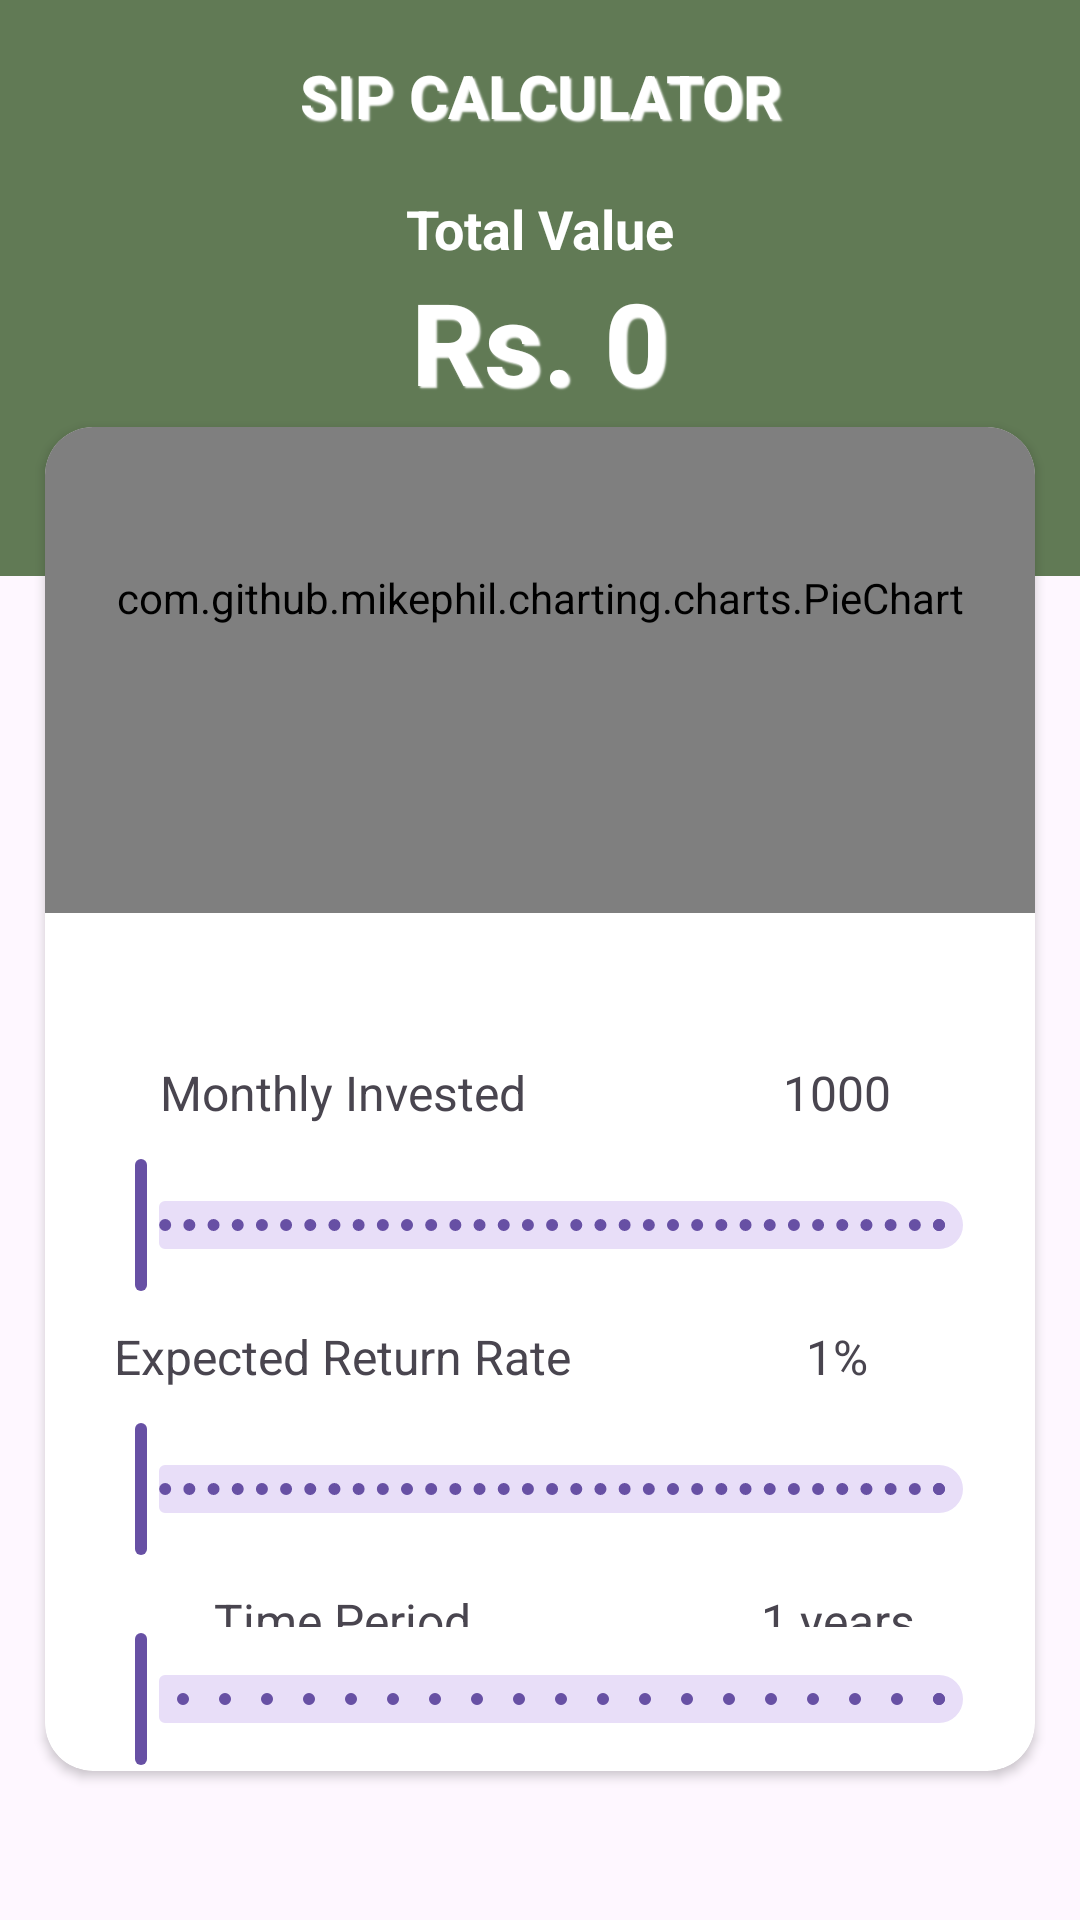

Here is an Android app screen rendered from its layout file. Give the layout XML and the strings, colors and styles it references.
<!-- AndroidManifest.xml: application theme Theme.MyApplication -->
<!-- res/layout/activity_calculatorsip.xml -->
<?xml version="1.0" encoding="utf-8"?>
<LinearLayout android:layout_width="match_parent"
    android:layout_height="match_parent"
    xmlns:app="http://schemas.android.com/apk/res-auto"
    android:orientation="vertical"
    xmlns:android="http://schemas.android.com/apk/res/android">

    <LinearLayout
        android:weightSum="1"
        android:layout_width="match_parent"
        android:layout_height="match_parent"
        android:orientation="vertical">
        <LinearLayout
            android:layout_width="match_parent"
            android:layout_height="0dp"
            android:layout_weight="0.1"
            android:background="@color/colorAccent"
            android:orientation="vertical">
            <TextView
                android:layout_width="match_parent"
                android:layout_height="match_parent"
                android:text="SIP CALCULATOR"
                android:textSize="20dp"
                android:textStyle="bold"
                android:shadowDx="2"
                android:shadowDy="2"
                android:shadowRadius="1"
                android:shadowColor="@color/white"

                android:textColor="@color/white"
                android:gravity="center"

                >
            </TextView>
        </LinearLayout>
        <LinearLayout
            android:layout_width="match_parent"
            android:layout_height="0dp"
            android:layout_weight="0.2"

            android:background="@color/colorAccent"
            android:orientation="vertical">
            <TextView
                android:layout_width="match_parent"
                android:layout_height="wrap_content"
                android:text="Total Value"
                android:textStyle="bold"
                android:textColor="@color/white"
                android:textSize="18dp"
                android:gravity="center"></TextView>
            <TextView
                android:id="@+id/txttotalvalue"
                android:layout_width="match_parent"
                android:layout_height="wrap_content"
                android:gravity="center"
                android:textColor="@color/white"
                android:textStyle="bold"
                android:textSize="38dp"
                android:shadowDx="2"
                android:shadowDy="2"
                android:shadowRadius="1"
                android:shadowColor="@color/white"
                android:text="Rs. 0"></TextView>


        </LinearLayout>
        <androidx.cardview.widget.CardView
            android:layout_width="match_parent"
            android:layout_height="0dp"
            app:cardCornerRadius="16dp"
            android:layout_marginLeft="15dp"
            android:layout_marginRight="15dp"
            android:layout_marginTop="-50dp"
            android:layout_weight="0.7">
            <LinearLayout
                android:layout_width="match_parent"
                android:layout_height="match_parent"
                android:gravity="bottom"
                android:orientation="vertical">
                <com.github.mikephil.charting.charts.PieChart
                    android:id="@+id/pieChartt"
                    android:layout_width="match_parent"
                    android:layout_gravity="bottom"

                    android:layout_height="210dp">

                </com.github.mikephil.charting.charts.PieChart>
                <LinearLayout
                    android:layout_width="match_parent"
                    android:layout_height="wrap_content"
                    android:layout_marginTop="40dp"
                    android:orientation="horizontal">

                    <TextView
                        android:layout_width="0dp"
                        android:layout_height="40dp"
                        android:gravity="center"
                        android:text="Monthly Invested"
                        android:textSize="16dp"
                        android:layout_weight="0.6"></TextView>
                    <TextView
                        android:id="@+id/txtinvested"
                        android:layout_width="0dp"
                        android:layout_height="40dp"
                        android:gravity="center"
                        android:text="1000"
                        android:textSize="16dp"
                        android:layout_weight="0.4"></TextView>
                </LinearLayout>
                <com.google.android.material.slider.RangeSlider
                    android:id="@+id/rangeinvested"
                    android:layout_width="match_parent"
                    android:layout_height="wrap_content"
                    style="@style/SliderTheme"
                    android:layout_marginLeft="10dp"
                    android:stepSize="1000"
                    android:valueFrom="1000"
                    android:valueTo="100000"
                    app:labelStyle="@style/Tooltip"
                    android:layout_marginRight="10dp">
                </com.google.android.material.slider.RangeSlider>
                <LinearLayout
                    android:layout_width="match_parent"
                    android:layout_height="wrap_content"
                    android:orientation="horizontal">
                    <TextView
                        android:layout_width="0dp"
                        android:layout_height="40dp"
                        android:gravity="center"
                        android:text="Expected Return Rate"
                        android:textSize="16dp"
                        android:layout_weight="0.6"></TextView>
                    <TextView
                        android:id="@+id/txtreturnrate"
                        android:layout_width="0dp"
                        android:layout_height="40dp"
                        android:gravity="center"

                        android:textSize="16dp"
                        android:text="1%"
                        android:layout_weight="0.4"></TextView>
                </LinearLayout>
                <com.google.android.material.slider.RangeSlider
                    android:id="@+id/rangereturn"
                    android:layout_width="match_parent"
                    android:layout_height="wrap_content"
                    android:layout_marginLeft="10dp"
                    android:stepSize="1"
                    android:valueFrom="1"
                    android:valueTo="100"
                    style="@style/SliderTheme"
                    app:labelStyle="@style/Tooltip"
                    android:layout_marginRight="10dp">

                </com.google.android.material.slider.RangeSlider>

                <LinearLayout
                    android:layout_width="match_parent"
                    android:layout_height="wrap_content"
                    android:orientation="horizontal">
                    <TextView
                        android:layout_width="0dp"
                        android:layout_height="40dp"
                        android:gravity="center"
                        android:text="Time Period"
                        android:textSize="16dp"
                        android:layout_weight="0.6"></TextView>
                    <TextView
                        android:id="@+id/txtyear"
                        android:layout_width="0dp"
                        android:layout_height="40dp"
                        android:gravity="center"
                        android:text="1 years"
                        android:textSize="16dp"
                        android:layout_weight="0.4"></TextView>
                </LinearLayout>

                <com.google.android.material.slider.RangeSlider
                    android:id="@+id/rangeperiod"
                    android:layout_width="match_parent"
                    android:layout_height="wrap_content"
                    android:layout_marginLeft="10dp"
                    app:labelStyle="@style/Tooltip"
                    style="@style/SliderTheme"
                    android:stepSize="1"
                    android:valueFrom="1"
                    android:valueTo="20"
                    android:layout_marginRight="10dp"></com.google.android.material.slider.RangeSlider>

            </LinearLayout>


        </androidx.cardview.widget.CardView>



    </LinearLayout>



</LinearLayout>
<!-- resources referenced by this layout -->
<resources>
  <color name="colorAccent">#617A55</color>
  <color name="white">#FFFFFFFF</color>
  <style name="Theme.MyApplication" parent="Base.Theme.MyApplication" />
  <style name="Base.Theme.MyApplication" parent="Theme.Material3.DayNight.NoActionBar">
          
          
      </style>
</resources>
